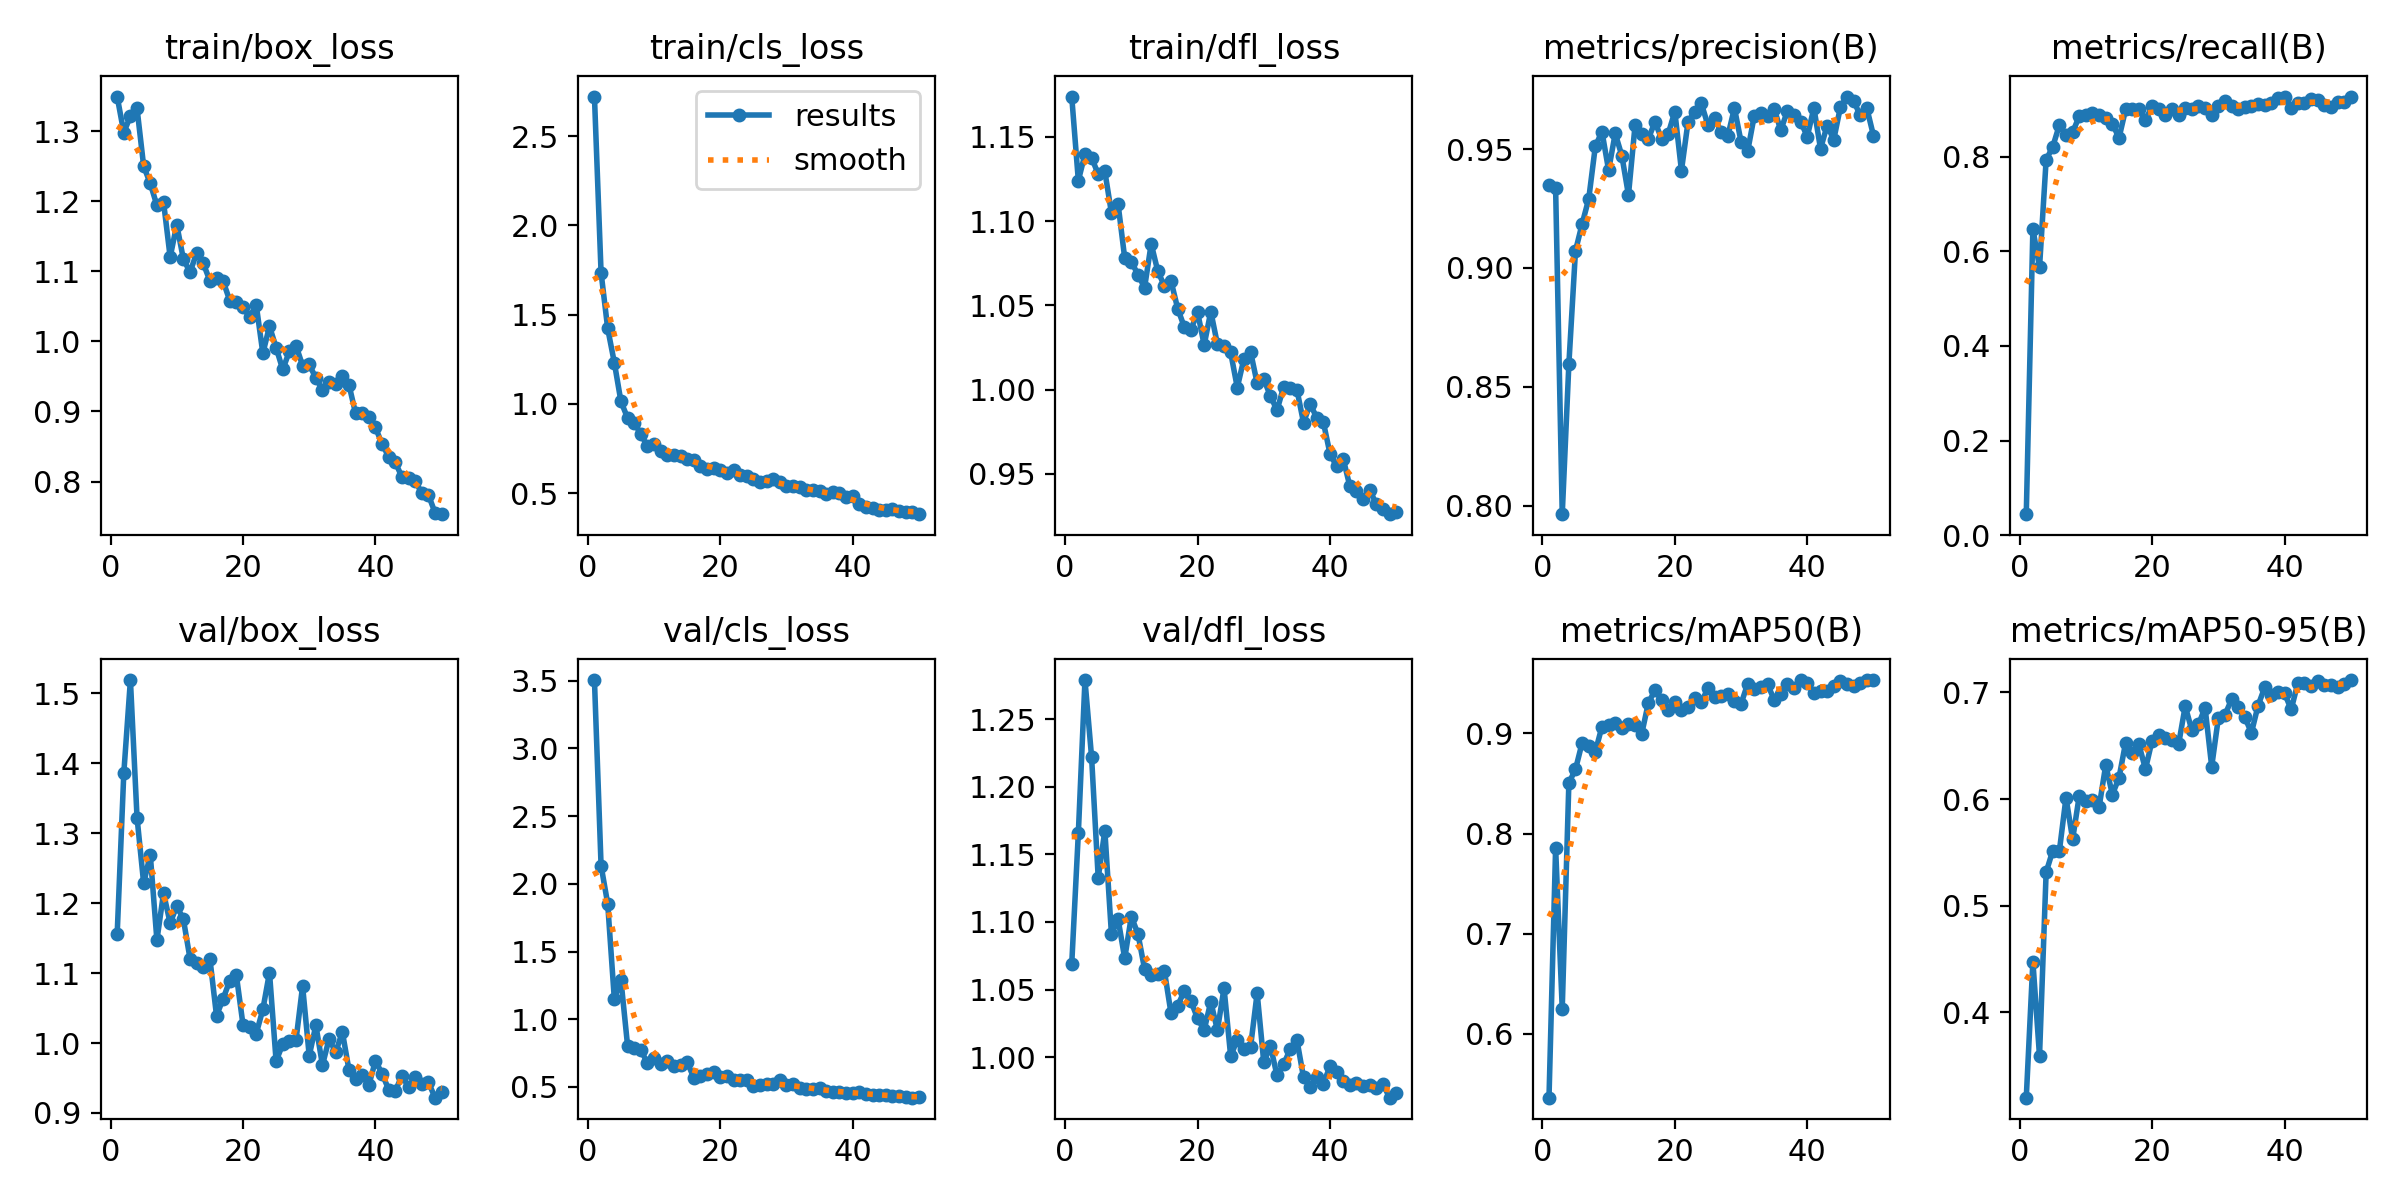

Data behind this chart, as committed beside it:
epoch, time, train/box_loss, train/cls_loss, train/dfl_loss, metrics/precision(B), metrics/recall(B), metrics/mAP50(B), metrics/mAP50-95(B), val/box_loss, val/cls_loss, val/dfl_loss, lr/pg0, lr/pg1, lr/pg2
1, 41.92, 1.349, 2.721, 1.174, 0.9347, 0.0441, 0.5362, 0.32, 1.156, 3.505, 1.069, 0.0006556, 0.0006556, 0.0006556
2, 74.34, 1.298, 1.736, 1.124, 0.9335, 0.6479, 0.7856, 0.4476, 1.386, 2.135, 1.166, 0.001296, 0.001296, 0.001296
3, 103.1, 1.322, 1.423, 1.14, 0.7964, 0.5662, 0.6251, 0.359, 1.519, 1.853, 1.279, 0.00191, 0.00191, 0.00191
4, 132.4, 1.333, 1.232, 1.138, 0.8595, 0.7938, 0.8505, 0.5314, 1.322, 1.151, 1.222, 0.001881, 0.001881, 0.001881
5, 163, 1.25, 1.014, 1.128, 0.9072, 0.8215, 0.8641, 0.5516, 1.228, 1.291, 1.133, 0.001842, 0.001842, 0.001842
6, 190.4, 1.225, 0.9221, 1.13, 0.9185, 0.8677, 0.8905, 0.5514, 1.269, 0.8058, 1.168, 0.001802, 0.001802, 0.001802
7, 221.7, 1.194, 0.8949, 1.105, 0.9291, 0.8461, 0.8876, 0.6014, 1.147, 0.7844, 1.091, 0.001762, 0.001762, 0.001762
8, 252.6, 1.199, 0.832, 1.11, 0.9513, 0.8523, 0.8819, 0.5623, 1.214, 0.7719, 1.102, 0.001723, 0.001723, 0.001723
9, 280.1, 1.12, 0.7634, 1.078, 0.9573, 0.8861, 0.9068, 0.603, 1.172, 0.678, 1.073, 0.001683, 0.001683, 0.001683
10, 311, 1.167, 0.7738, 1.076, 0.9412, 0.8892, 0.908, 0.598, 1.196, 0.7142, 1.104, 0.001644, 0.001644, 0.001644
11, 339.4, 1.117, 0.7355, 1.068, 0.9566, 0.8923, 0.91, 0.5989, 1.177, 0.6677, 1.091, 0.001604, 0.001604, 0.001604
12, 369.7, 1.099, 0.7155, 1.06, 0.9472, 0.8892, 0.9051, 0.5926, 1.121, 0.695, 1.065, 0.001564, 0.001564, 0.001564
13, 400.8, 1.126, 0.7119, 1.087, 0.9307, 0.8831, 0.9095, 0.6319, 1.114, 0.6575, 1.06, 0.001525, 0.001525, 0.001525
14, 427.8, 1.111, 0.7071, 1.07, 0.9602, 0.8708, 0.9083, 0.6042, 1.109, 0.6636, 1.061, 0.001485, 0.001485, 0.001485
15, 458.4, 1.086, 0.6901, 1.062, 0.9565, 0.84, 0.8995, 0.6198, 1.121, 0.6846, 1.064, 0.001446, 0.001446, 0.001446
16, 488.5, 1.09, 0.6839, 1.064, 0.9544, 0.9005, 0.9304, 0.6529, 1.039, 0.5674, 1.032, 0.001406, 0.001406, 0.001406
17, 517.1, 1.086, 0.6552, 1.048, 0.9614, 0.9015, 0.943, 0.6436, 1.063, 0.5802, 1.038, 0.001366, 0.001366, 0.001366
18, 548, 1.058, 0.6378, 1.037, 0.9544, 0.9011, 0.9331, 0.6513, 1.089, 0.5921, 1.049, 0.001327, 0.001327, 0.001327
19, 576.1, 1.057, 0.6413, 1.035, 0.9564, 0.8781, 0.9234, 0.6281, 1.097, 0.6102, 1.041, 0.001287, 0.001287, 0.001287
20, 606.1, 1.049, 0.6301, 1.046, 0.9658, 0.9077, 0.9311, 0.6549, 1.026, 0.5727, 1.029, 0.001248, 0.001248, 0.001248
21, 637.3, 1.035, 0.6157, 1.026, 0.941, 0.9015, 0.9234, 0.6602, 1.022, 0.5843, 1.02, 0.001208, 0.001208, 0.001208
22, 664, 1.052, 0.633, 1.046, 0.9616, 0.8892, 0.9265, 0.6568, 1.013, 0.5533, 1.041, 0.001168, 0.001168, 0.001168
23, 695, 0.983, 0.6042, 1.027, 0.9656, 0.9015, 0.9351, 0.6552, 1.048, 0.5515, 1.02, 0.001129, 0.001129, 0.001129
24, 724.5, 1.022, 0.5943, 1.026, 0.9692, 0.8892, 0.9312, 0.6512, 1.101, 0.5549, 1.051, 0.001089, 0.001089, 0.001089
25, 753.3, 0.991, 0.5806, 1.022, 0.9601, 0.9046, 0.9451, 0.6871, 0.9741, 0.5076, 1.001, 0.00105, 0.00105, 0.00105
26, 785, 0.9599, 0.5637, 1.001, 0.963, 0.9015, 0.9367, 0.6646, 0.9984, 0.5135, 1.013, 0.00101, 0.00101, 0.00101
27, 812.4, 0.9857, 0.5676, 1.018, 0.9574, 0.9077, 0.937, 0.6699, 1.002, 0.5227, 1.006, 0.0009704, 0.0009704, 0.0009704
28, 843.1, 0.9939, 0.5799, 1.023, 0.9555, 0.9046, 0.9395, 0.6856, 1.004, 0.5233, 1.007, 0.0009308, 0.0009308, 0.0009308
29, 873.2, 0.9655, 0.5616, 1.004, 0.9673, 0.8892, 0.9326, 0.6305, 1.081, 0.5496, 1.047, 0.0008912, 0.0008912, 0.0008912
30, 901, 0.9673, 0.5417, 1.006, 0.9531, 0.9077, 0.9296, 0.6758, 0.9816, 0.5167, 0.9961, 0.0008516, 0.0008516, 0.0008516
31, 932.1, 0.9476, 0.5423, 0.9963, 0.9491, 0.9184, 0.9495, 0.6789, 1.025, 0.5208, 1.008, 0.000812, 0.000812, 0.000812
32, 959.7, 0.9307, 0.5334, 0.9878, 0.9641, 0.9077, 0.9447, 0.6935, 0.9684, 0.4913, 0.9864, 0.0007724, 0.0007724, 0.0007724
33, 990.8, 0.9425, 0.5191, 1.002, 0.9652, 0.9015, 0.9466, 0.6866, 1.006, 0.4865, 0.9945, 0.0007328, 0.0007328, 0.0007328
34, 1021, 0.9396, 0.5163, 1.001, 0.964, 0.9059, 0.9492, 0.6766, 0.9866, 0.4876, 1.006, 0.0006932, 0.0006932, 0.0006932
35, 1050, 0.9513, 0.5101, 1, 0.967, 0.9077, 0.9335, 0.6621, 1.016, 0.4936, 1.013, 0.0006536, 0.0006536, 0.0006536
36, 1081, 0.9382, 0.497, 0.9805, 0.958, 0.9116, 0.9394, 0.6876, 0.9617, 0.4687, 0.985, 0.000614, 0.000614, 0.000614
37, 1110, 0.8972, 0.5088, 0.9914, 0.9661, 0.9108, 0.9496, 0.7046, 0.9482, 0.4652, 0.9782, 0.0005744, 0.0005744, 0.0005744
38, 1140, 0.8973, 0.503, 0.9835, 0.9643, 0.9138, 0.9455, 0.6974, 0.9537, 0.4597, 0.9855, 0.0005348, 0.0005348, 0.0005348
39, 1172, 0.8916, 0.4802, 0.9807, 0.9616, 0.9238, 0.9533, 0.7, 0.9398, 0.4565, 0.9804, 0.0004952, 0.0004952, 0.0004952
40, 1199, 0.8771, 0.4862, 0.962, 0.9553, 0.9262, 0.9508, 0.6992, 0.9745, 0.4573, 0.9931, 0.0004556, 0.0004556, 0.0004556
41, 1232, 0.8535, 0.4402, 0.9545, 0.9674, 0.9046, 0.9401, 0.684, 0.9561, 0.4662, 0.989, 0.000416, 0.000416, 0.000416
42, 1261, 0.8353, 0.421, 0.9589, 0.9502, 0.9139, 0.9424, 0.7085, 0.9334, 0.4446, 0.9826, 0.0003764, 0.0003764, 0.0003764
43, 1290, 0.8273, 0.4192, 0.9427, 0.9599, 0.9139, 0.9426, 0.7089, 0.9315, 0.4411, 0.979, 0.0003368, 0.0003368, 0.0003368
44, 1320, 0.8065, 0.4085, 0.9401, 0.954, 0.9231, 0.9478, 0.7063, 0.9534, 0.4435, 0.9811, 0.0002972, 0.0002972, 0.0002972
45, 1347, 0.8047, 0.4075, 0.9354, 0.9676, 0.9202, 0.9527, 0.7109, 0.9372, 0.4388, 0.9787, 0.0002576, 0.0002576, 0.0002576
46, 1378, 0.8003, 0.411, 0.9404, 0.9721, 0.9108, 0.9497, 0.7066, 0.9518, 0.4336, 0.9797, 0.000218, 0.000218, 0.000218
47, 1405, 0.7838, 0.3987, 0.9321, 0.9703, 0.9057, 0.9469, 0.7065, 0.9411, 0.4299, 0.977, 0.0001784, 0.0001784, 0.0001784
48, 1436, 0.7808, 0.395, 0.929, 0.9642, 0.9169, 0.9499, 0.7049, 0.9438, 0.4266, 0.9799, 0.0001388, 0.0001388, 0.0001388
49, 1463, 0.7554, 0.3971, 0.9261, 0.9672, 0.9169, 0.9533, 0.7078, 0.9218, 0.4209, 0.9699, 9.92e-05, 9.92e-05, 9.92e-05
50, 1493, 0.7534, 0.3832, 0.9274, 0.9556, 0.9278, 0.9531, 0.7116, 0.9305, 0.4232, 0.9731, 5.96e-05, 5.96e-05, 5.96e-05
